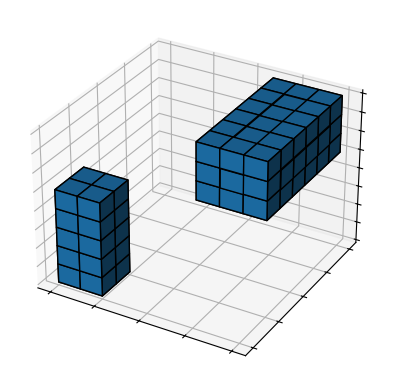

Write Python code to recreate this figure.
# ---
# jupyter:
#   jupytext:
#     formats: ipynb,py:light
#     text_representation:
#       extension: .py
#       format_name: light
#       format_version: '1.5'
#       jupytext_version: 1.14.4
#   kernelspec:
#     display_name: Python 3 (ipykernel)
#     language: python
#     name: python3
# ---

import matplotlib.pyplot as plt
import numpy as np

# # Simple Equation
# Let us now implement the following equation
# $$y=x^2$$
# where $x=36$

x=36
y=x*x
print(y)

# +
#empty cell
# -

# ## Nested loop section
# > https://pynative.com/python-nested-loops/

# +
numbers = [[11, 22, 33], 
           [4, 5, 6], 
           [7, 8, 9]]

cnt = 0
for i in numbers:
    print(f'  numbers[i]: {i}')
    for j in i:
        print(f'     index: {j}; count {cnt}')
        cnt = cnt + 1
# -
# ## Plot 3D/voxels_simple
# > https://matplotlib.org/stable/plot_types/3D/voxels_simple.html#sphx-glr-plot-types-3d-voxels-simple-py
#

# +
# plt.style.use('_mpl-gallery')
# plt.style.use('_mpl-gallery-nogrid')

# Prepare some coordinates
x, y, z = np.indices((8, 8, 8))

# Draw cuboids in the top left and bottom right corners
cube1 = (x < 2) & (y < 2) & (z < 5)
cube2 = (x >= 5) & (y >= 2) & (z >= 5)

# Combine the objects into a single boolean array
voxelarray = cube1 | cube2

# Plot
fig, ax = plt.subplots(subplot_kw={"projection": "3d"})
ax.voxels(voxelarray, edgecolor='k')

ax.set(xticklabels=[],
       yticklabels=[],
       zticklabels=[])

plt.show()
# -



